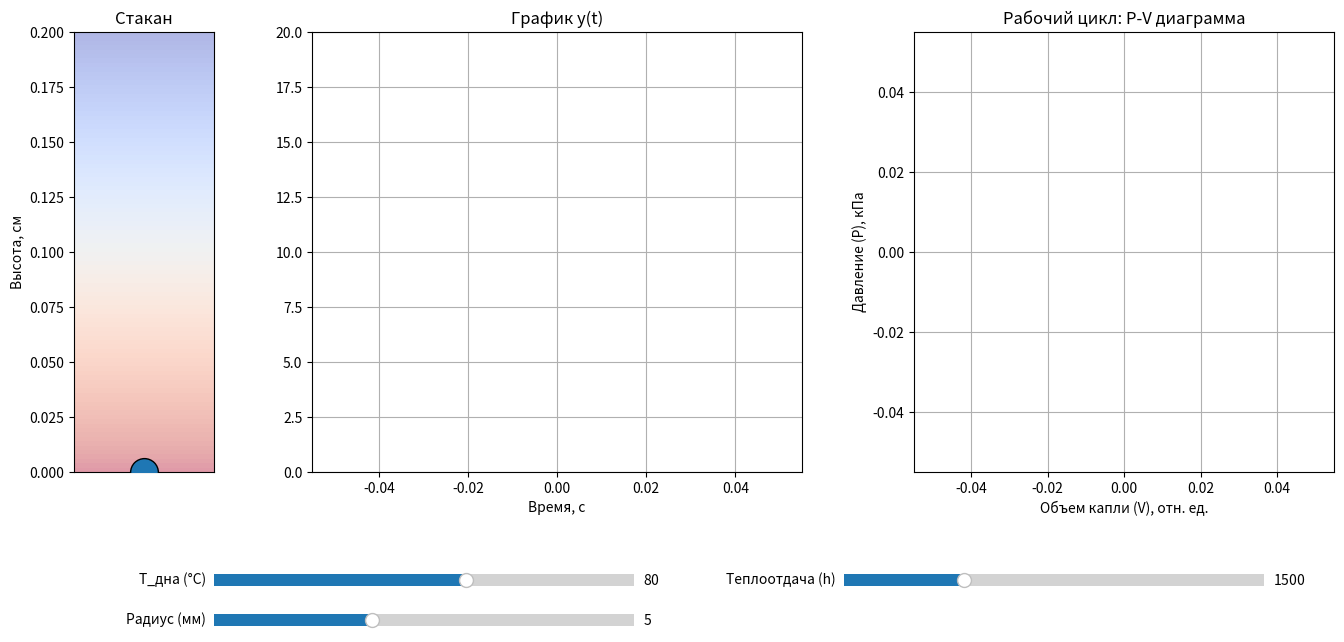

Generate this figure with matplotlib:
import numpy as np
import matplotlib.pyplot as plt
import matplotlib.animation as animation
from matplotlib.colors import Normalize
from matplotlib.widgets import Slider

# --- Физические параметры ---
H = 0.2            # Высота стакана
T_cold = 20.0      # Температура на поверхности
T_neutral = 50.0   # Нейтральная плавучесть
dt = 0.05          # Шаг времени

# Изменяемые параметры (стартовые значения)
T_hot_val = 80.0
R_mm_val = 5.0        # Радиус капли в миллиметрах
h_conv_val = 1500.0   # Коэффициент теплоотдачи Вт/(м2*°C)

# --- Начальные условия ---
y = 0.0
v = 0.0
T_drop = 20.0
time_val = 0.0

# История (ограниченный буфер для графиков)
max_history = 400
t_hist, y_hist, T_hist = [], [], []
P_hist, V_hist = [], []
current_P = 101.325
current_V = 0.0

# Переменные для расчета цикла
W_accum = 0.0
Qin_accum = 0.0
last_W = 0.0
last_Qin = 0.0
last_eff = 0.0
state_in_air = False  # Флаг для отслеживания фазы полета

# --- Настройка окна Дашборда ---
fig = plt.figure(figsize=(14, 8))
fig.canvas.manager.set_window_title('Полная симуляция двигателя Дарлинга')

# 1. Левый график (Стакан)
ax_beaker = fig.add_axes([0.05, 0.35, 0.1, 0.55])
ax_beaker.set_title('Стакан')
ax_beaker.set_xlim(0, 2)
ax_beaker.set_ylim(0, H)
ax_beaker.set_xticks([])
ax_beaker.set_ylabel('Высота, см')

gradient = np.linspace(T_hot_val, T_cold, 100).reshape(100, 1)
grad_img = ax_beaker.imshow(gradient, extent=[0, 2, 0, H], aspect='auto', cmap='coolwarm', alpha=0.4, origin='lower')
drop_plot = ax_beaker.scatter([1], [y], s=400, edgecolor='black', zorder=5)
norm = Normalize(vmin=T_cold, vmax=100.0)
cmap = plt.get_cmap('coolwarm')
temp_text = ax_beaker.text(0.1, H - 0.5, '', fontsize=9, bbox=dict(facecolor='white', alpha=0.8))

# 2. Центральный график (Высота от времени)
ax_yt = fig.add_axes([0.22, 0.35, 0.35, 0.55])
ax_yt.set_title('График y(t)')
ax_yt.set_ylim(0, H * 100)
ax_yt.set_xlabel('Время, с')
ax_yt.grid(True)
line_yt, = ax_yt.plot([], [], lw=2, color='darkblue')

# 3. Правый график (Термодинамический цикл T от y)
ax_cycle = fig.add_axes([0.65, 0.35, 0.3, 0.55])
ax_cycle.set_title('Рабочий цикл: P-V диаграмма')
ax_cycle.set_xlabel('Объем капли (V), отн. ед.')
ax_cycle.set_ylabel('Давление (P), кПа')
ax_cycle.grid(True)
line_cycle, = ax_cycle.plot([], [], lw=2, color='orange')
cycle_text = ax_cycle.text(0.05, 0.95, '', transform=ax_cycle.transAxes, fontsize=10,
                           va='top', bbox=dict(boxstyle='round', facecolor='white', alpha=0.9))

# --- Ползунки управления (внизу окна) ---
ax_thot = fig.add_axes([0.15, 0.20, 0.3, 0.03])
ax_rad = fig.add_axes([0.15, 0.15, 0.3, 0.03])
ax_hconv = fig.add_axes([0.60, 0.20, 0.3, 0.03])

slider_thot = Slider(ax_thot, 'T_дна (°C)', 50.0, 100.0, valinit=T_hot_val)
slider_rad = Slider(ax_rad, 'Радиус (мм)', 2.0, 10.0, valinit=R_mm_val)
slider_hconv = Slider(ax_hconv, 'Теплоотдача (h)', 500.0, 4000.0, valinit=h_conv_val)

def update_params(val):
    global T_hot_val, R_mm_val, h_conv_val
    T_hot_val = slider_thot.val
    R_mm_val = slider_rad.val
    h_conv_val = slider_hconv.val
    # Обновляем градиент фона
    new_gradient = np.linspace(T_hot_val, T_cold, 100).reshape(100, 1)
    grad_img.set_data(new_gradient)

slider_thot.on_changed(update_params)
slider_rad.on_changed(update_params)
slider_hconv.on_changed(update_params)

# --- Физический движок ---
def update_physics():
    global y, v, T_drop, time_val
    global W_accum, Qin_accum, last_W, last_Qin, last_eff, state_in_air
    global current_P, current_V # <-- ДОБАВЛЕНО

    # 1. Температура среды
    T_water = T_hot_val - (T_hot_val - T_cold) * (y / H)

    # Эмпирические формулы плотности (кг/м^3)
    rho_water = 998.0 - 0.4 * (T_water - 20.0)
    rho_aniline = 1022.0 - 1.2 * (T_drop - 20.0)

    # Геометрия капли (Масса постоянна, объем дышит от температуры)
    R_base = R_mm_val / 1000.0  
    V_base = (4.0 / 3.0) * 3.14159 * R_base**3
    mass = 1022.0 * V_base  # Базовая масса при 20°C фиксируется
    
    # ТЕПЕРЬ ОБЪЕМ МЕНЯЕТСЯ ОТ НАГРЕВА!
    V_drop_m3 = mass / rho_aniline
    
    # Актуальный радиус для расчета трения и площади теплообмена
    R_current = (0.75 * V_drop_m3 / 3.14159)**(1/3) 
    S_cross = 3.14159 * R_current**2      
    S_surf = 4.0 * 3.14159 * R_current**2
    
    # 2. Теплообмен (Закон Ньютона-Рихмана)
    C_p = 2000.0    
    h_conv = h_conv_val    
    
    dQ_dt = h_conv * S_surf * (T_water - T_drop)
    dT_drop = (dQ_dt / (mass * C_p)) * dt
    T_drop += dT_drop
    
    if dQ_dt > 0:
        Qin_accum += dQ_dt * dt  # Честные Джоули
        
    # 3. Динамика (через 2-й закон Ньютона)
    F_buoyancy = V_drop_m3 * 9.81 * rho_water
    F_gravity = mass * 9.81
    C_d = 0.47
    F_drag = -np.sign(v) * 0.5 * C_d * rho_water * S_cross * (v**2)
    
    F_net = F_buoyancy - F_gravity + F_drag
    a = F_net / mass
    
    v += a * dt  
    y += v * dt      
    
    # 4. Граничные условия
    if y > 0.005:  # <-- ИСПРАВЛЕНО НА 5 мм
        state_in_air = True 
        
    if y <= 0:
        y = 0.0
        if v < 0: v = 0.0 
            
        if state_in_air:
            last_W = W_accum
            last_Qin = Qin_accum
            last_eff = (abs(last_W) / abs(last_Qin)) * 100 if last_Qin != 0 else 0
            W_accum = 0.0
            Qin_accum = 0.0
            state_in_air = False
            
    elif y >= H:
        y = H
        if v > 0: v = 0.0
        
    time_val += dt
    
    # 5. Термодинамика P-V и расчет Работы
    prev_P = current_P
    prev_V = current_V
    
    # Честное давление: Атмосферное (101.3 кПа) + Гидростатика (кПа)
    current_P = 101.325 + (rho_water * 9.81 * (H - y)) / 1000.0 
    
    # Объем капли в миллилитрах (мл = см^3)
    current_V = V_drop_m3 * 1e6   
    
    # Работа: dW = P * dV. кПа * мл = 10^-3 Дж (Миллиджоули)
    dV_ml = current_V - prev_V
    dW_Joules = ((current_P + prev_P) / 2.0) * dV_ml * 1e-3
    W_accum += dW_Joules
    
    # Запись в историю
    t_hist.append(time_val)
    y_hist.append(y * 100) # для графика высоты переводим в см
    T_hist.append(T_drop)
    P_hist.append(current_P)
    V_hist.append(current_V)

# --- Анимация ---
def animate(frame):
    for _ in range(4):
        update_physics()
        
    drop_plot.set_offsets(np.c_[1, y])
    drop_plot.set_facecolor(cmap(norm(T_drop)))
    temp_text.set_text(f'T среды: {T_hot_val - (T_hot_val - T_cold)*(y/H):.1f}°C\nT капли: {T_drop:.1f}°C')
    
    line_yt.set_data(t_hist, y_hist)
    if time_val > 20:
        ax_yt.set_xlim(time_val - 20, time_val)
    else:
        ax_yt.set_xlim(0, 20)
        
    # Обновление P-V диаграммы
    line_cycle.set_data(V_hist, P_hist)
    
    # Динамическое масштабирование осей P-V (чтобы цикл всегда был в центре)
    if len(V_hist) > 0:
        v_min, v_max = min(V_hist), max(V_hist)
        dv = (v_max - v_min) * 0.1 if v_max != v_min else 0.1
        ax_cycle.set_xlim(v_min - dv, v_max + dv)
        ax_cycle.set_ylim(101.0, 103.5) # Давление всегда в диапазоне 101.3 - 103.3 кПа
    
    cycle_text.set_text(
        f'Последний цикл:\n'
        f'Подведено тепла (Q): {last_Qin:.2f} Дж\n'
        f'Работа (A): {last_W * 1e6:.2f} мкДж\n'
        f'КПД: {last_eff:.5f}%'
    )
    
    return drop_plot, temp_text, line_yt, line_cycle, cycle_text

ani = animation.FuncAnimation(fig, animate, interval=20, blit=False, cache_frame_data=False)

plt.show()
